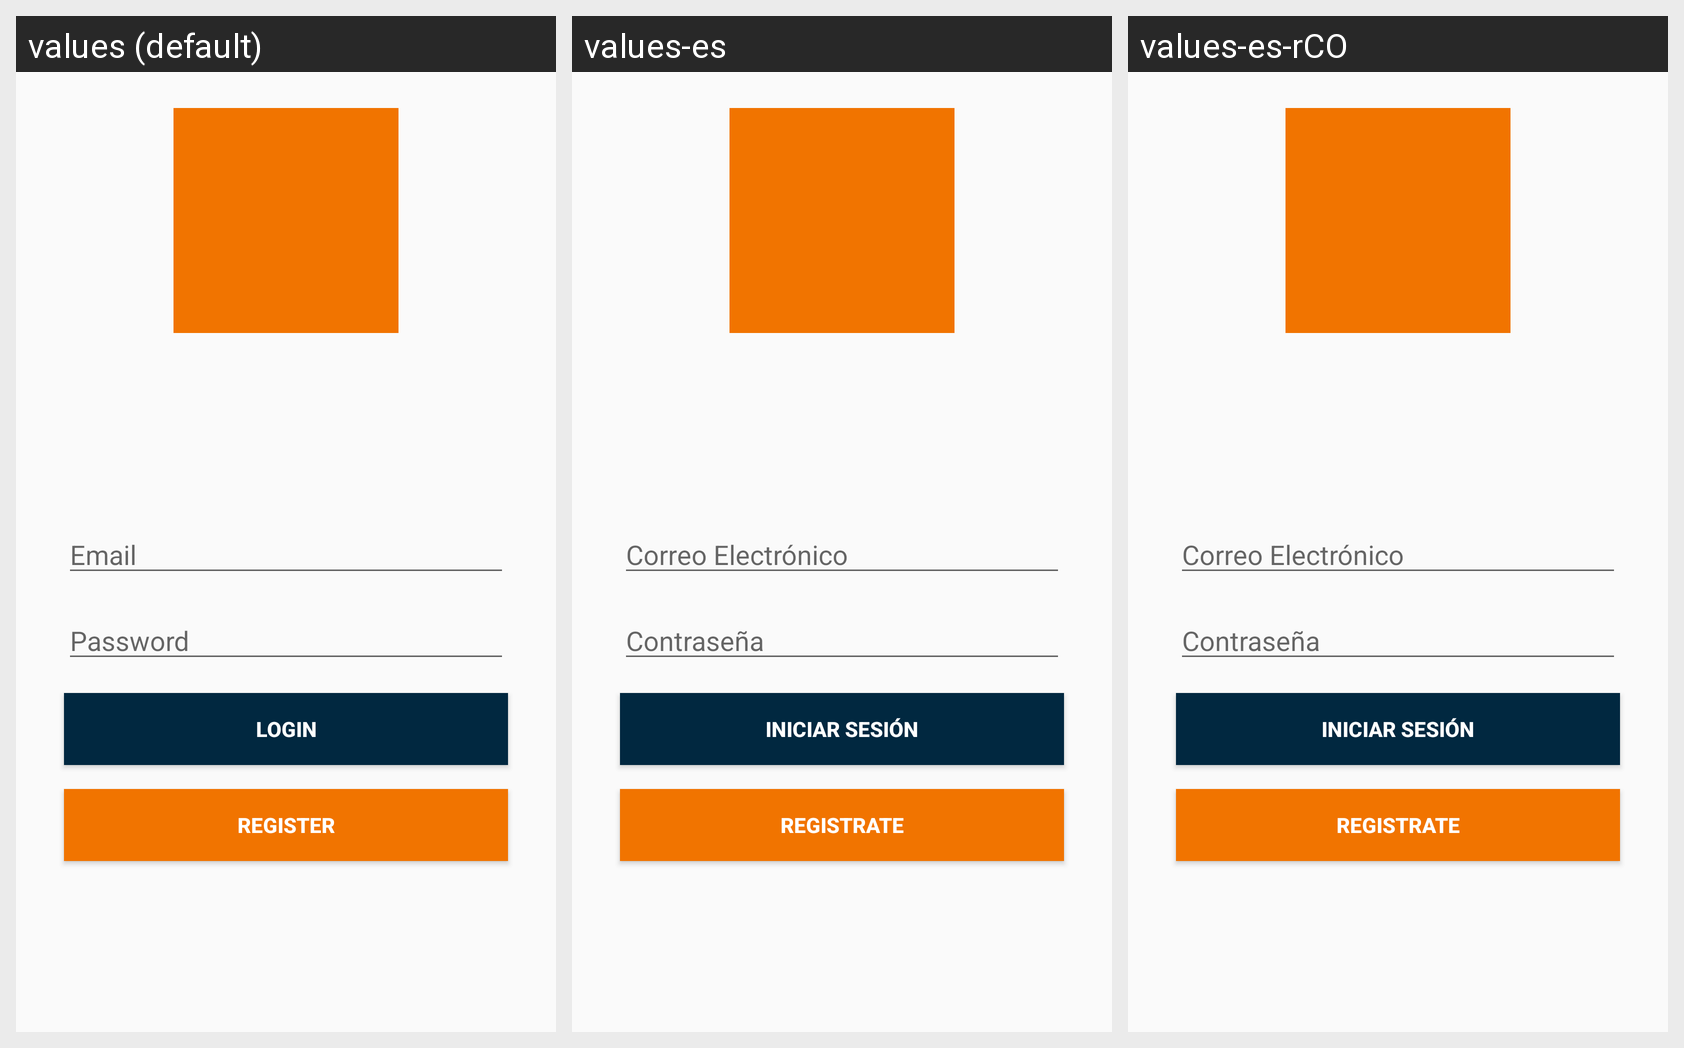

The same Android screen rendered under several of its app's locales, left to right. List the strings drawn on it with the default value and each locale's translation.
Android screen res/layout/activity_login.xml rendered under 3 locales, left to right: values (default), values-es, values-es-rCO. Device: Nexus 5 (rendered at 1080×1920; each locale shown at half size, 540×960, under a caption strip naming it); theme AppTheme.
Strings drawn on this screen, with the default value and each locale's value (text and hints the layout hard-codes appear in the picture but are not listed):

input_email
  values: Email
  values-es: Correo Electrónico
  values-es-rCO: Correo Electrónico

input_password
  values: Password
  values-es: Contraseña
  values-es-rCO: Contraseña

login
  values: Login
  values-es: Iniciar Sesión
  values-es-rCO: Iniciar Sesión

register
  values: Register
  values-es: Registrate
  values-es-rCO: Registrate
